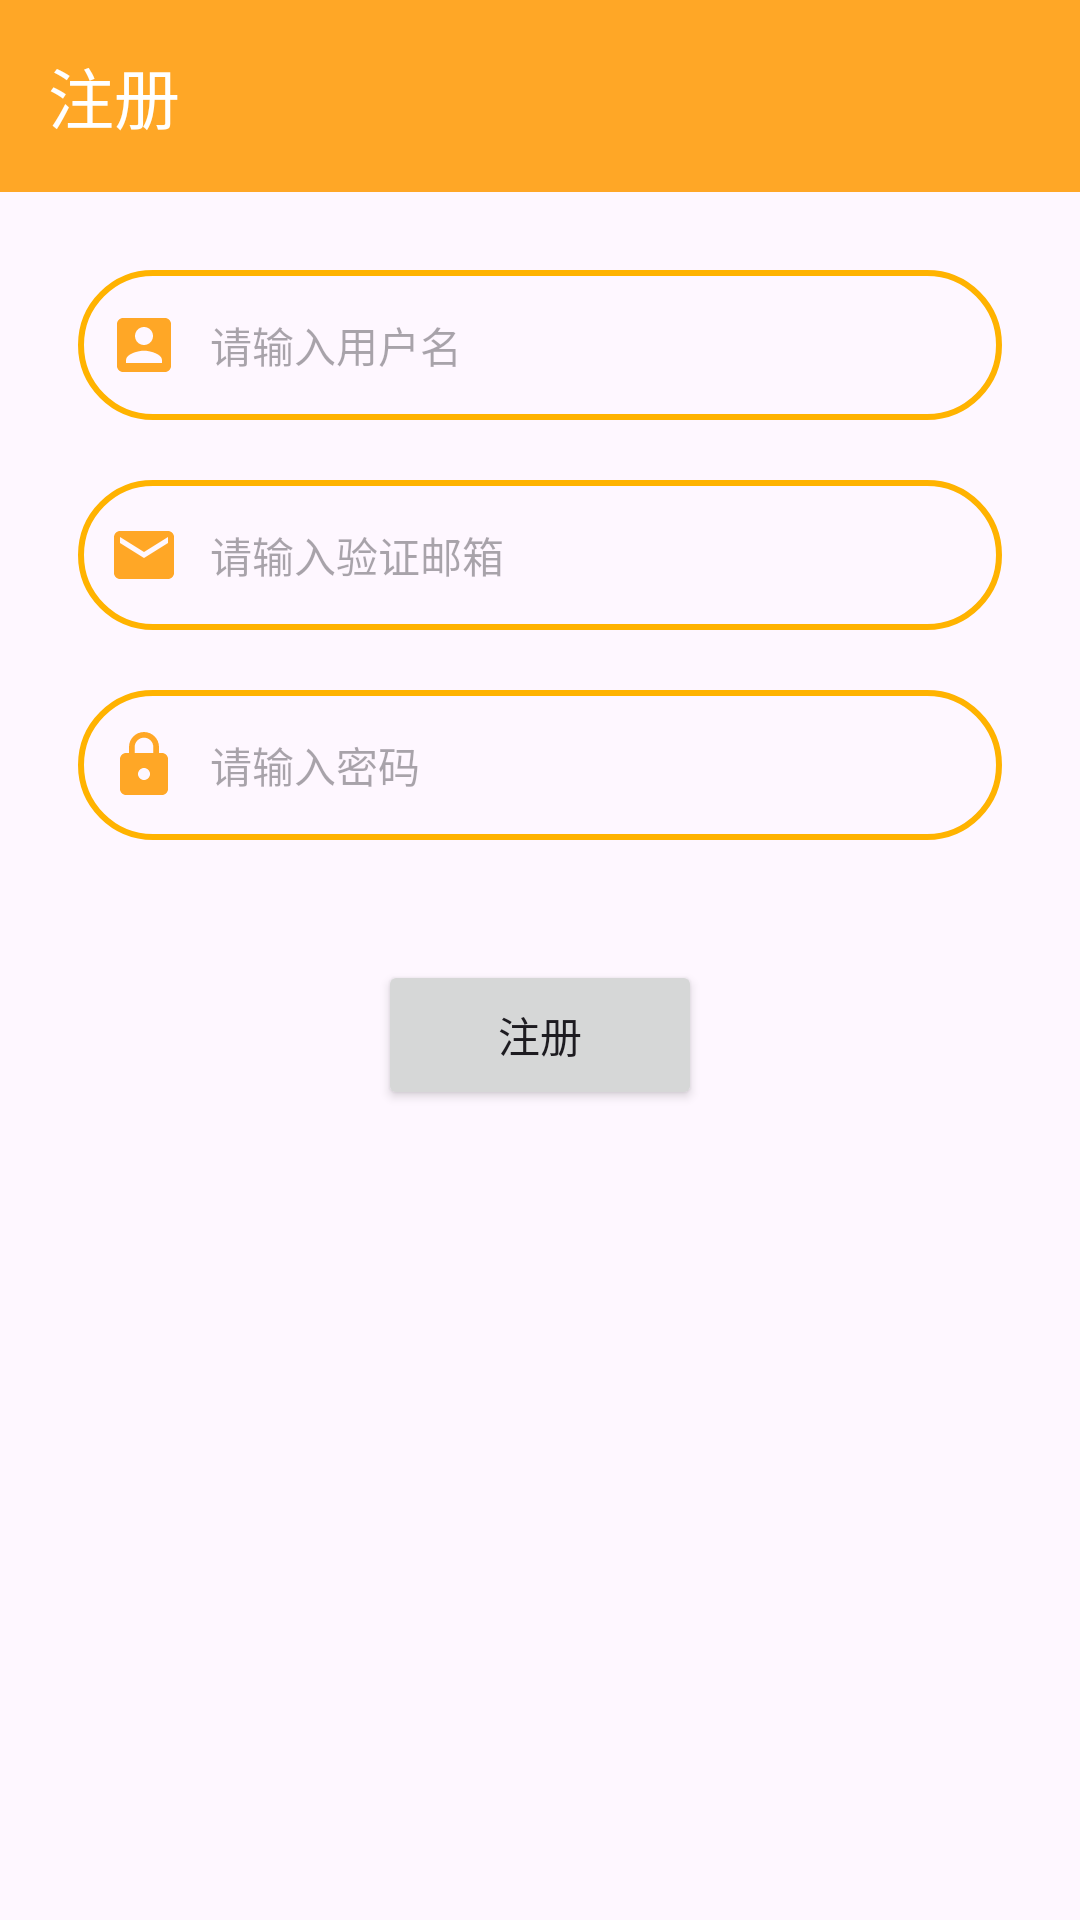

This screen was rendered from an Android layout file. Write that file and the resources it references.
<!-- AndroidManifest.xml: application theme Theme.JustCheckIn -->
<!-- res/layout/activity_register.xml -->
<?xml version="1.0" encoding="utf-8"?>
<androidx.appcompat.widget.LinearLayoutCompat xmlns:android="http://schemas.android.com/apk/res/android"
    xmlns:app="http://schemas.android.com/apk/res-auto"
    xmlns:tools="http://schemas.android.com/tools"
    android:layout_width="match_parent"
    android:orientation="vertical"
    android:layout_height="match_parent"
    tools:context=".RegisterActivity">

    <androidx.appcompat.widget.Toolbar
        android:id="@+id/toolbar"
        android:layout_width="match_parent"
        android:layout_height="wrap_content"
        android:background="@color/my_light_primary"
        app:title="注册"
        app:titleTextColor="@color/white"
        app:navigationIcon="@drawable/baseline_arrow_back_24"/>


    <androidx.appcompat.widget.LinearLayoutCompat
        android:layout_width="match_parent"
        android:layout_height="wrap_content"
        android:layout_margin="26dp"
        android:orientation="vertical">

        <androidx.appcompat.widget.LinearLayoutCompat
            android:layout_width="match_parent"
            android:layout_height="50dp"
            android:paddingLeft="10dp"
            android:paddingRight="10dp"
            android:background="@drawable/background_round_corner">

            <ImageView
                android:layout_width="wrap_content"
                android:layout_height="wrap_content"
                android:layout_gravity="center_vertical"
                android:src="@drawable/baseline_account_box_24"/>

            <EditText
                android:id="@+id/register_username"
                android:layout_width="match_parent"
                android:layout_height="match_parent"
                android:layout_marginLeft="10dp"
                android:background="@null"
                android:hint="请输入用户名"
                android:textSize="14dp" />

        </androidx.appcompat.widget.LinearLayoutCompat>

        <androidx.appcompat.widget.LinearLayoutCompat
            android:layout_width="match_parent"
            android:layout_height="50dp"
            android:layout_marginTop="20dp"
            android:paddingLeft="10dp"
            android:paddingRight="10dp"
            android:background="@drawable/background_round_corner">

            <ImageView
                android:layout_width="wrap_content"
                android:layout_height="wrap_content"
                android:layout_gravity="center_vertical"
                android:src="@drawable/baseline_email_24"/>

            <EditText
                android:layout_width="match_parent"
                android:layout_height="match_parent"
                android:layout_marginLeft="10dp"
                android:background="@null"
                android:hint="请输入验证邮箱"
                android:textSize="14dp" />

        </androidx.appcompat.widget.LinearLayoutCompat>

        <androidx.appcompat.widget.LinearLayoutCompat
            android:layout_width="match_parent"
            android:layout_height="50dp"
            android:layout_marginTop="20dp"
            android:paddingLeft="10dp"
            android:paddingRight="10dp"
            android:background="@drawable/background_round_corner">

            <ImageView
                android:layout_width="wrap_content"
                android:layout_height="wrap_content"
                android:layout_gravity="center_vertical"
                android:src="@drawable/baseline_lock_24"/>

            <EditText
                android:id="@+id/register_password"
                android:layout_width="match_parent"
                android:layout_height="match_parent"
                android:layout_marginLeft="10dp"
                android:background="@null"
                android:hint="请输入密码"
                android:inputType="textPassword"
                android:textSize="14dp" />

        </androidx.appcompat.widget.LinearLayoutCompat>

        <Button
            android:id="@+id/btn_register"
            android:layout_width="match_parent"
            android:layout_height="50dp"
            android:layout_marginTop="40dp"
            android:layout_marginHorizontal="100dp"
            android:text="注册"/>

    </androidx.appcompat.widget.LinearLayoutCompat>

</androidx.appcompat.widget.LinearLayoutCompat>
<!-- resources referenced by this layout -->
<resources>
  <color name="my_light_primary">#FFA726</color>
  <color name="white">#FFFFFFFF</color>
  <!-- drawable background_round_corner (drawable) -->
  <?xml version="1.0" encoding="utf-8"?>
  <shape xmlns:android="http://schemas.android.com/apk/res/android">
  
  
      <corners android:radius="25dp"/>
      <stroke android:color="#FFB300" android:width="2dp"/>
  </shape>
  <!-- drawable baseline_account_box_24 (drawable) -->
  <vector android:height="24dp" android:tint="#FFA726"
      android:viewportHeight="24" android:viewportWidth="24"
      android:width="24dp" xmlns:android="http://schemas.android.com/apk/res/android">
      <path android:fillColor="@android:color/white" android:pathData="M3,5v14c0,1.1 0.89,2 2,2h14c1.1,0 2,-0.9 2,-2L21,5c0,-1.1 -0.9,-2 -2,-2L5,3c-1.11,0 -2,0.9 -2,2zM15,9c0,1.66 -1.34,3 -3,3s-3,-1.34 -3,-3 1.34,-3 3,-3 3,1.34 3,3zM6,17c0,-2 4,-3.1 6,-3.1s6,1.1 6,3.1v1L6,18v-1z"/>
  </vector>
  <!-- drawable baseline_email_24 (drawable) -->
  <vector android:height="24dp" android:tint="#FFA726"
      android:viewportHeight="24" android:viewportWidth="24"
      android:width="24dp" xmlns:android="http://schemas.android.com/apk/res/android">
      <path android:fillColor="@android:color/white" android:pathData="M20,4L4,4c-1.1,0 -1.99,0.9 -1.99,2L2,18c0,1.1 0.9,2 2,2h16c1.1,0 2,-0.9 2,-2L22,6c0,-1.1 -0.9,-2 -2,-2zM20,8l-8,5 -8,-5L4,6l8,5 8,-5v2z"/>
  </vector>
  <!-- drawable baseline_lock_24 (drawable) -->
  <vector android:height="24dp" android:tint="#FFA726"
      android:viewportHeight="24" android:viewportWidth="24"
      android:width="24dp" xmlns:android="http://schemas.android.com/apk/res/android">
      <path android:fillColor="@android:color/white" android:pathData="M18,8h-1L17,6c0,-2.76 -2.24,-5 -5,-5S7,3.24 7,6v2L6,8c-1.1,0 -2,0.9 -2,2v10c0,1.1 0.9,2 2,2h12c1.1,0 2,-0.9 2,-2L20,10c0,-1.1 -0.9,-2 -2,-2zM12,17c-1.1,0 -2,-0.9 -2,-2s0.9,-2 2,-2 2,0.9 2,2 -0.9,2 -2,2zM15.1,8L8.9,8L8.9,6c0,-1.71 1.39,-3.1 3.1,-3.1 1.71,0 3.1,1.39 3.1,3.1v2z"/>
  </vector>
  <style name="Theme.JustCheckIn" parent="Base.Theme.JustCheckIn" />
  <style name="Base.Theme.JustCheckIn" parent="Theme.Material3.Light.NoActionBar">
          
          <item name="colorPrimary">@color/my_light_primary</item>
          <item name="colorSurfaceContainer">@color/my_light_container_surface</item>
      </style>
  <color name="my_light_container_surface">#FFF3E0</color>
</resources>
